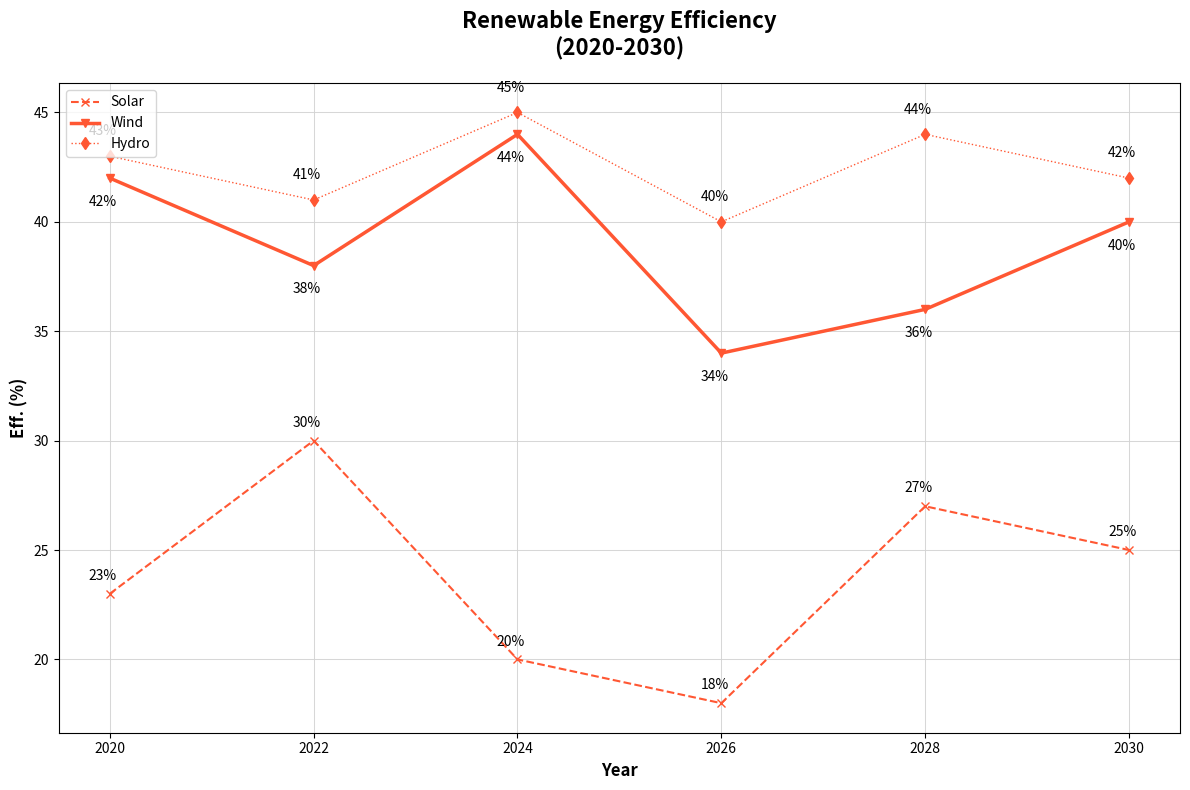

This figure's Python source:
import matplotlib.pyplot as plt
import numpy as np

years = np.array([2020, 2022, 2024, 2026, 2028, 2030])

solar_efficiency = np.array([23, 30, 20, 18, 27, 25])
wind_efficiency = np.array([42, 38, 44, 34, 36, 40])
hydropower_efficiency = np.array([43, 41, 45, 40, 44, 42])

fig, ax = plt.subplots(figsize=(12, 8))

consistent_color = '#FF5733'
ax.plot(years, solar_efficiency, marker='x', linestyle='--', color=consistent_color, linewidth=1.5, label='Solar')
ax.plot(years, wind_efficiency, marker='v', linestyle='-', color=consistent_color, linewidth=2.5, label='Wind')
ax.plot(years, hydropower_efficiency, marker='d', linestyle=':', color=consistent_color, linewidth=1, label='Hydro')

for (year, sol_eff, win_eff, hyd_eff) in zip(years, solar_efficiency, wind_efficiency, hydropower_efficiency):
    ax.annotate(f'{sol_eff}%', (year, sol_eff), textcoords="offset points", xytext=(-5,10), ha='center')
    ax.annotate(f'{win_eff}%', (year, win_eff), textcoords="offset points", xytext=(-5,-20), ha='center')
    ax.annotate(f'{hyd_eff}%', (year, hyd_eff), textcoords="offset points", xytext=(-5,15), ha='center')

ax.grid(True, which='major', linestyle='-', linewidth=0.75, color='lightgray', alpha=0.9)

ax.set_xlabel('Year', fontsize=12, fontweight='bold')
ax.set_ylabel('Eff. (%)', fontsize=12, fontweight='bold')
ax.set_title('Renewable Energy Efficiency\n(2020-2030)', fontsize=16, fontweight='bold', pad=20)
ax.set_xticks(years)
ax.legend(loc='upper left')

plt.tight_layout()
plt.show()
